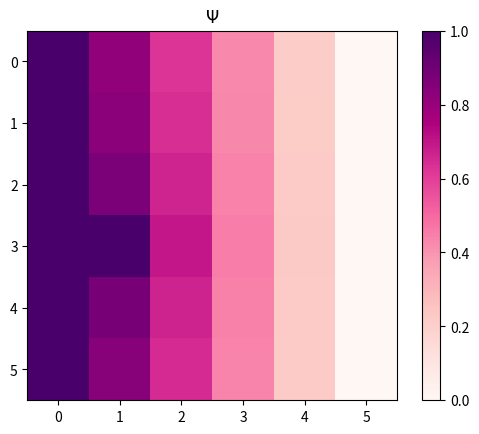

The matplotlib source for this figure:
"""
first simple step in developing the target simulation

given a source term, it computes the potential distribution in the entire
system with use of Ohm's law and an incidence matrix
"""

import numpy as np
from matplotlib import pyplot as plt

# parameters
n = 6
length = 1
conductivity = 1

vertices = n**2
edges = 2*n * (n - 1)

# initialise the vectors and matrices
potentials = np.zeros(vertices)
length_matrix = length * np.identity(edges)
conductivity_matrix = conductivity * np.identity(edges)

# create and fill the source term
sources = np.zeros(vertices)
sources[::n] = 1 # left column
sources[19] = 1 # one additional point

# create and fill the incidence matrix
incidence_matrix = np.zeros((edges, vertices))
# take a node
for v in range(vertices):
    for e in range(edges):
        # mark its neighbours
        e_left = v - 1 - v//n
        e_right = e_left + 1
        e_top = v + (n - 1) * n - n
        e_bottom = v + (n - 1) * n
        # left neighbour
        if (v % n != 0):
            incidence_matrix[e_left, v] = 1
        # right neighbour
        if (v % n != n-1):
            incidence_matrix[e_right, v] = -1 # minus marks the direction
        # top neighbour
        if v > n-1:
            incidence_matrix[e_top, v] = 1
        # bottom neighbour
        if v < n * (n-1):
            incidence_matrix[e_bottom, v] = -1 # minus marks the direction

# compute the potential
# p = (Delta^T K L^-1 Delta)^-1 S
factor = np.transpose(incidence_matrix) @ conductivity_matrix @ np.linalg.inv(length_matrix) @ incidence_matrix

# clear the 'factor' matrix to satisfy BCs
# potential = 0
for i in range (n-1, n**2, n):
    factor[i, :] = 0
    factor[i, i] = 1
# potential = 1
for i in range (0, n**2, n):
    factor[i, :] = 0
    factor[i, i] = 1
factor[19, :] = 0
factor[19, 19] = 1

# for i in range (0, n**2, n): print(sources[i:i+n])
# np.set_printoptions(threshold=np.inf)

# solve for potential
potentials = np.linalg.solve(factor, sources)

# the result
print("potential:")
print(potentials)
plt.title(fr'$\Psi$')
plt.imshow(potentials.reshape((n, n)), interpolation = 'nearest', cmap = 'RdPu')
plt.colorbar()
plt.show()
